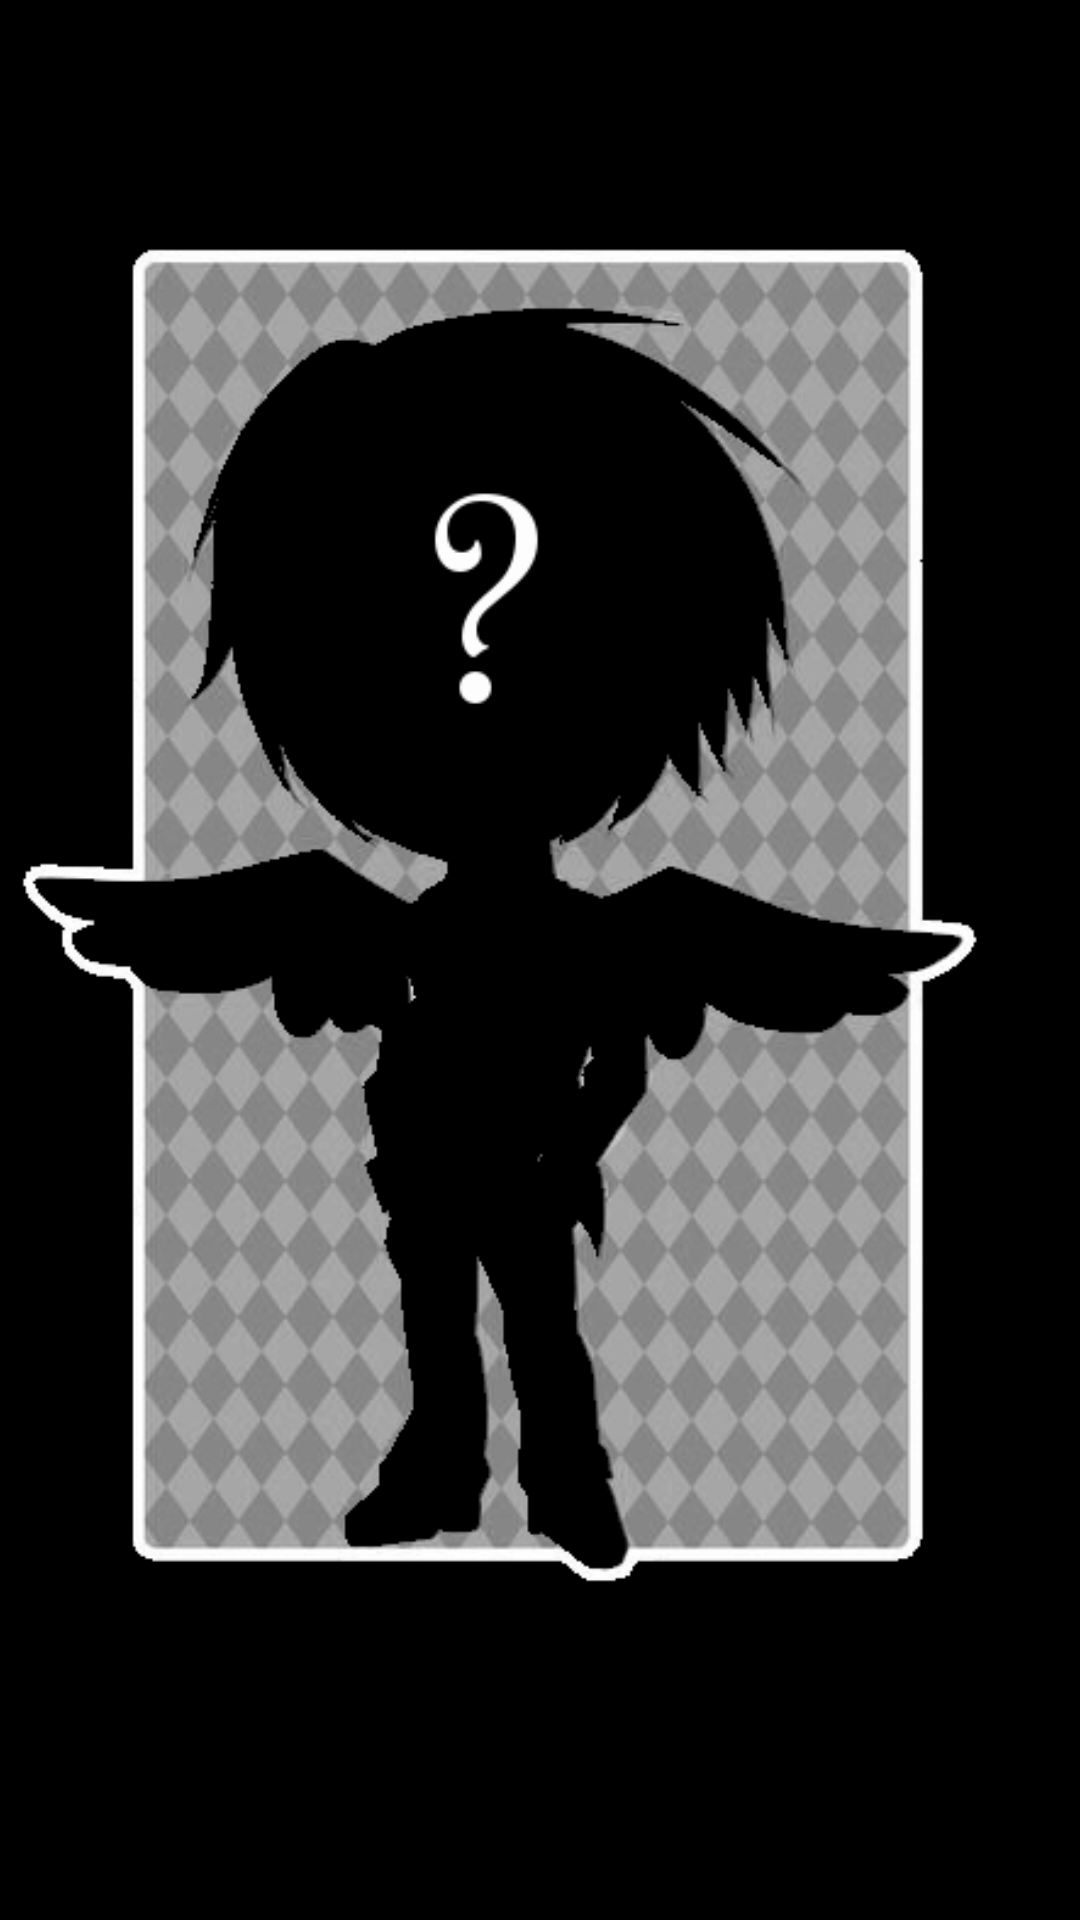

Android layout source for this screen:
<!-- AndroidManifest.xml: application theme AppTheme -->
<!-- res/layout/activity_assign_roles.xml -->
<LinearLayout xmlns:android="http://schemas.android.com/apk/res/android"
    xmlns:tools="http://schemas.android.com/tools"
    android:layout_width="match_parent"
    android:layout_height="match_parent"
    android:paddingLeft="@dimen/activity_horizontal_margin"
    android:paddingRight="@dimen/activity_horizontal_margin"
    android:paddingTop="@dimen/activity_vertical_margin"
    android:paddingBottom="@dimen/activity_vertical_margin"
    android:orientation="vertical"
    android:gravity="center"
    android:keepScreenOn="true"
    tools:context="com.example.angelsanddemons.app.AssignRolesActivity">

    <TextView
        android:layout_width="wrap_content"
        android:layout_height="wrap_content"
        android:textAppearance="?android:attr/textAppearanceLarge"
        tools:text="Name"
        android:id="@+id/assign_roles_player_name"
        android:layout_gravity="center_horizontal"/>

    <ViewFlipper
        android:id="@+id/viewFlipper"
        android:layout_width="fill_parent"
        android:layout_height="0dp"
        android:layout_weight="1.0"
        android:addStatesFromChildren="true">

        <ImageView
            android:id="@+id/assign_roles_image_role_unknown"
            android:layout_width="fill_parent"
            android:layout_height="fill_parent"
            android:src="@drawable/role_unknown"

            android:layout_gravity="center_horizontal"
            />

        <ImageView
            android:layout_width="fill_parent"
            android:layout_height="fill_parent"
            android:id="@+id/assign_roles_image_role_revealed"
            android:src="@drawable/role_majority"
            android:layout_gravity="center_horizontal"
            />

    </ViewFlipper>


    <TextView
        android:layout_width="wrap_content"
        android:layout_height="wrap_content"
        android:textAppearance="?android:attr/textAppearanceLarge"
        tools:text="You're an Angel!"
        android:id="@+id/assign_roles_text_role"
        android:layout_gravity="center_horizontal"/>

    <TextView
        android:layout_width="wrap_content"
        android:layout_height="wrap_content"
        tools:text="Other demons are:"
        android:textAppearance="?android:attr/textAppearanceMedium"
        android:id="@+id/assign_roles_text_minority_players"
        android:layout_gravity="center_horizontal" />

    <Button
        android:layout_width="wrap_content"
        android:layout_height="wrap_content"
        tools:text="@string/next"
        android:id="@+id/assign_roles_next_player"
        android:visibility="invisible"
        android:onClick="onNextClick"
        android:layout_gravity="center_horizontal" />

</LinearLayout>
<!-- resources referenced by this layout -->
<resources>
  <!-- drawable role_majority: png bitmap (drawable-xhdpi, 359426 bytes) -->
  <!-- drawable role_unknown: png bitmap (drawable-xhdpi, 108413 bytes) -->
  <string name="next">Next</string>
  <style name="AppTheme" parent="android:Theme.Black">
          <item name="android:windowNoTitle">true</item>
      </style>
</resources>
